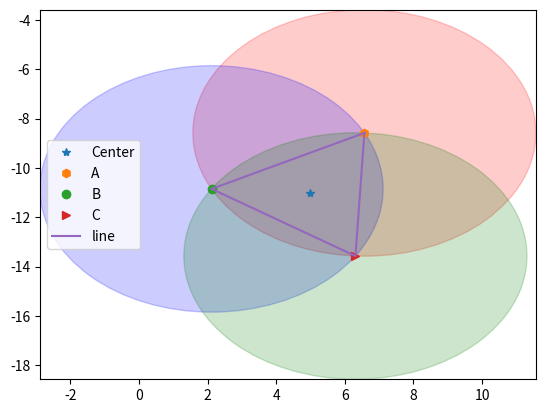

The matplotlib source for this figure:
#!/usr/bin/env python
## ReuleauxTriangle.py
from __future__ import division
import math as math
import matplotlib.pyplot as plt

def equilateral(center, sideLength, angle=0):
    """Defining relations for the tringle can be found at http://mathworld.wolfram.com/EquilateralTriangle.html 
    Function takes up to 3 parameters
    center: Center point of the triangle.
    	- needs to be a tuple (x,y) coordinate pair
    sideLenght: Side length of triangle 
    angle: angle anticlockwise from horizontal to one of the corners of the triangle
    	- needsto be in degrees

    """
    R = math.sqrt(3)/3 * sideLength # Circumference radius
    #r = math.sqrt(3)/6 * sideLength # inner radius
    #h = math.sqrt(3)/2 * sideLength  # Height  h=R+r
    # Coordinates of each apex
    A = (center[0] + R * math.cos(math.radians(angle)), center[1] + R * math.sin(math.radians(angle)))
    B = (center[0] + R * math.cos(math.radians(angle+120)), center[1] + R * math.sin(math.radians(angle+120)))
    C = (center[0] + R * math.cos(math.radians(angle+240)), center[1] + R * math.sin(math.radians(angle+240)))
    
    return A, B, C


def reuleauxTriangle(center, sideLength, angle=0):
	A, B, C = equalateral(center, sideLength, angle=0) # points

    #The equations for the 3 Circles
    #1:(x-A[0])**2 + (y-A[1])**2 = sideLength**2
    #2:(x-B[0])**2 + (y-B[1])**2 = sideLength**2
    #3:(x-C[0])**2 + (y-C[1])**2 = sideLength**2

    ##Conditions
    #The edges of the curve will satisfy one of these
    # A = (Ax, Ay) -> A[0] = Ax etc.
    #(x-A[0])**2 + (y-A[1])**2 = sideLength**2 and
    #(x-B[0])**2 + (y-B[1])**2 < sideLength**2 and
    #(x-C[0])**2 + (y-C[1])**2 < sideLength**2
    #					or
    #(x-A[0])**2 + (y-A[1])**2 < sideLength**2 and
    #(x-B[0])**2 + (y-B[1])**2 = sideLength**2 and
    #(x-C[0])**2 + (y-C[1])**2 < sideLength**2 
    #					or
    #(x-A[0])**2 + (y-A[1])**2 < sideLength**2 and
    #(x-B[0])**2 + (y-B[1])**2 < sideLength**2 and
    #(x-C[0])**2 + (y-C[1])**2 = sideLength**2

	return



# Testing a Triangle

center = (5,-11)
Length = 5
theta = 57

A, B ,C = equilateral(center, Length, angle=theta)

print(A,B,C)
plt.figure()
plt.plot(center[0], center[1], "*", label="Center")
plt.plot(A[0], A[1], "h", label="A")
plt.plot(B[0], B[1], "o", label="B")
plt.plot(C[0], C[1], ">", label="C")
plt.plot([A[0], B[0], C[0], A[0]], [A[1], B[1],C[1], A[1]],label="line")
plt.xlim(min([A[0], B[0], C[0]])-Length, max([A[0], B[0], C[0]])+Length)
plt.ylim(min([A[1], B[1], C[1]])-Length, max([A[1], B[1], C[1]])+Length)
plt.legend()
#plt.show()


# Drawing circles on plot
circle1=plt.Circle(A,Length,color='r',alpha=0.2)
circle2=plt.Circle(B,Length,color='b',alpha=0.2)
circle3=plt.Circle(C,Length,color='g',alpha=0.2,clip_on=False)
fig = plt.gcf()
fig.gca().add_artist(circle1)
fig.gca().add_artist(circle2)
fig.gca().add_artist(circle3)
plt.show()